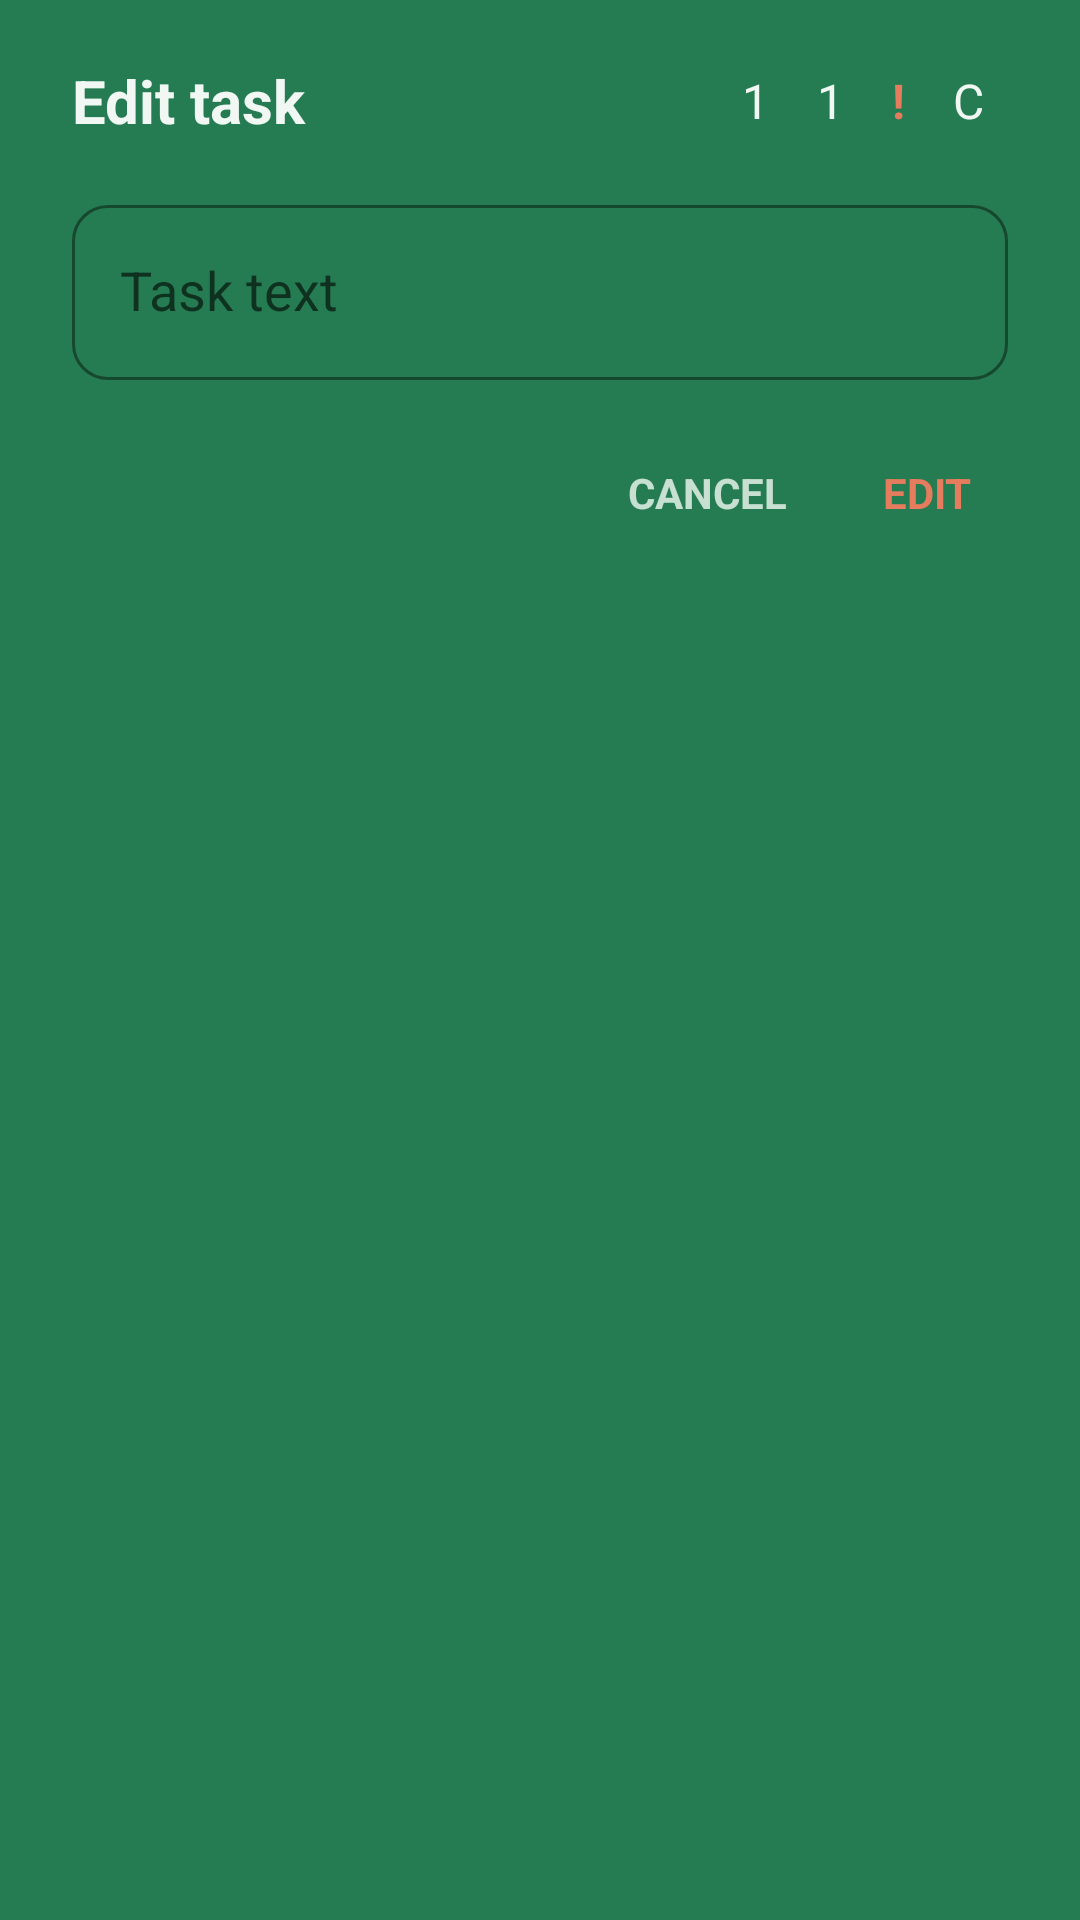

This screen was rendered from an Android layout file. Write that file and the resources it references.
<!-- AndroidManifest.xml: application theme AppTheme -->
<!-- res/layout/dialog_edit_task.xml -->
<?xml version="1.0" encoding="utf-8"?>
<LinearLayout xmlns:android="http://schemas.android.com/apk/res/android"
    android:layout_width="match_parent"
    android:layout_height="wrap_content"
    android:orientation="vertical"
    android:paddingHorizontal="24dp"
    android:paddingTop="20dp"
    android:paddingBottom="12dp">

    <LinearLayout
        android:id="@+id/ll_bottom_add_task"
        android:layout_width="match_parent"
        android:layout_height="wrap_content"
        android:orientation="horizontal"
        android:gravity="center_vertical">

        <TextView
            android:layout_width="0dp"
            android:layout_height="wrap_content"
            android:layout_weight="1"
            android:text="Edit task"
            android:textSize="20sp"
            android:textStyle="bold"
            android:textColor="@color/colorDialogOnSurface"/>

        <TextView
            android:id="@+id/task_value"
            android:layout_width="wrap_content"
            android:layout_height="wrap_content"
            android:text="1"
            android:textColor="@color/colorDialogOnSurface"
            android:textSize="16sp"
            android:paddingHorizontal="8dp"/>

        <TextView
            android:id="@+id/task_max_accumulate"
            android:layout_width="wrap_content"
            android:layout_height="wrap_content"
            android:text="1"
            android:textColor="@color/colorDialogOnSurface"
            android:textSize="16sp"
            android:paddingHorizontal="8dp"/>

        <TextView
            android:id="@+id/task_priority"
            android:layout_width="wrap_content"
            android:layout_height="wrap_content"
            android:text="!"
            android:textColor="?attr/colorAccent"
            android:textStyle="bold"
            android:textSize="16sp"
            android:paddingHorizontal="8dp"/>

        <TextView
            android:id="@+id/task_cycling"
            android:layout_width="wrap_content"
            android:layout_height="wrap_content"
            android:text="C"
            android:textColor="@color/colorDialogOnSurface"
            android:textSize="16sp"
            android:paddingHorizontal="8dp"/>

    </LinearLayout>

    <com.google.android.material.textfield.TextInputLayout
        style="@style/Widget.App.TextInputLayout.Dialog"
        android:layout_width="match_parent"
        android:layout_height="wrap_content"
        android:layout_marginTop="16dp"
        android:hint="Task text">

        <com.google.android.material.textfield.TextInputEditText
            android:id="@+id/et"
            style="@style/Widget.App.EditText.Dialog"
            android:layout_width="match_parent"
            android:layout_height="wrap_content"
            android:maxHeight="160dp"
            android:imeOptions="actionDone"
            android:inputType="textCapSentences|textMultiLine"
            android:maxLines="4"/>

    </com.google.android.material.textfield.TextInputLayout>

    <LinearLayout
        android:layout_width="match_parent"
        android:layout_height="wrap_content"
        android:layout_marginTop="16dp"
        android:gravity="end"
        android:orientation="horizontal">

        <TextView
            android:id="@+id/tvCancel"
            android:layout_width="wrap_content"
            android:layout_height="wrap_content"
            android:text="CANCEL"
            android:textSize="14sp"
            android:textStyle="bold"
            android:textColor="@color/colorDialogOnSurfaceVariant"
            android:padding="12dp"
            android:background="?attr/selectableItemBackground"
            android:clickable="true"
            android:focusable="true"/>

        <TextView
            android:id="@+id/tvEdit"
            android:layout_width="wrap_content"
            android:layout_height="wrap_content"
            android:layout_marginStart="8dp"
            android:text="EDIT"
            android:textSize="14sp"
            android:textStyle="bold"
            android:textColor="?attr/colorAccent"
            android:padding="12dp"
            android:background="?attr/selectableItemBackground"
            android:clickable="true"
            android:focusable="true"/>

    </LinearLayout>

</LinearLayout>
<!-- resources referenced by this layout -->
<resources>
  <color name="colorDialogOnSurface">#F1F8F4</color>
  <color name="colorDialogOnSurfaceVariant">#C7E0D1</color>
  <style name="Widget.App.EditText.Dialog" parent="Widget.AppCompat.EditText">
          <item name="android:textColor">@color/colorDialogOnSurface</item>
          <item name="android:textColorHint">@color/colorDialogOnSurfaceVariant</item>
          <item name="android:textCursorDrawable">@null</item>
      </style>
  <style name="Widget.App.TextInputLayout.Dialog" parent="Widget.MaterialComponents.TextInputLayout.OutlinedBox">
          <item name="boxStrokeColor">?attr/colorAccent</item>
          <item name="boxStrokeWidth">1dp</item>
          <item name="boxStrokeWidthFocused">2dp</item>
          <item name="boxCornerRadiusTopStart">12dp</item>
          <item name="boxCornerRadiusTopEnd">12dp</item>
          <item name="boxCornerRadiusBottomStart">12dp</item>
          <item name="boxCornerRadiusBottomEnd">12dp</item>
          <item name="hintTextColor">?attr/colorAccent</item>
          <item name="android:textColorHint">?android:attr/textColorSecondary</item>
      </style>
  <color name="colorPrimary">#267c52</color>
  <color name="colorPrimaryDark">#267c52</color>
  <color name="colorAccent">#e47c5d</color>
  <color name="colorActionMode">#16633e</color>
  <style name="ThemeOverlay.App.AlertDialog" parent="ThemeOverlay.AppCompat.Dialog.Alert">
          <item name="android:windowBackground">@drawable/bg_dialog_rounded</item>
          <item name="android:windowMinWidthMajor">88%</item>
          <item name="android:windowMinWidthMinor">88%</item>
          <item name="colorAccent">@color/colorAccent</item>
          <item name="android:textColorPrimary">@color/colorDialogOnSurface</item>
          <item name="android:textColor">@color/colorDialogOnSurface</item>
          <item name="android:colorBackground">@color/colorDialogSurface</item>
      </style>
  <!-- drawable bg_dialog_rounded (drawable) -->
  <?xml version="1.0" encoding="utf-8"?>
  <shape xmlns:android="http://schemas.android.com/apk/res/android"
      android:shape="rectangle">
      <solid android:color="@color/colorDialogSurface" />
      <corners android:radius="24dp" />
  </shape>
  <color name="colorDialogSurface">#1F4F38</color>
  <style name="TextAppearance.App.Dialog.Title" parent="MaterialAlertDialog.MaterialComponents.Title.Text">
          <item name="android:textColor">@color/colorDialogOnSurface</item>
          <item name="android:textSize">20sp</item>
          <item name="android:textStyle">bold</item>
          <item name="android:letterSpacing">0.005</item>
      </style>
  <style name="TextAppearance.App.Dialog.Body" parent="MaterialAlertDialog.MaterialComponents.Body.Text">
          <item name="android:textColor">@color/colorDialogOnSurfaceVariant</item>
          <item name="android:textSize">15sp</item>
          <item name="android:lineSpacingMultiplier">1.15</item>
      </style>
  <style name="Widget.App.Button.Dialog.Positive" parent="Widget.MaterialComponents.Button.TextButton.Dialog">
          <item name="android:textColor">?attr/colorAccent</item>
          <item name="android:textStyle">bold</item>
          <item name="android:letterSpacing">0.025</item>
          <item name="rippleColor">?attr/colorAccent</item>
      </style>
  <style name="Widget.App.Button.Dialog.Negative" parent="Widget.MaterialComponents.Button.TextButton.Dialog">
          <item name="android:textColor">@color/colorDialogOnSurfaceVariant</item>
          <item name="android:letterSpacing">0.025</item>
      </style>
  <style name="Widget.App.Button.Dialog.Neutral" parent="Widget.MaterialComponents.Button.TextButton.Dialog">
          <item name="android:textColor">@color/colorDialogOnSurfaceVariant</item>
          <item name="android:letterSpacing">0.025</item>
      </style>
  <style name="ShapeAppearanceOverlay.App.Dialog" parent="">
          <item name="cornerFamily">rounded</item>
          <item name="cornerSize">24dp</item>
      </style>
</resources>
